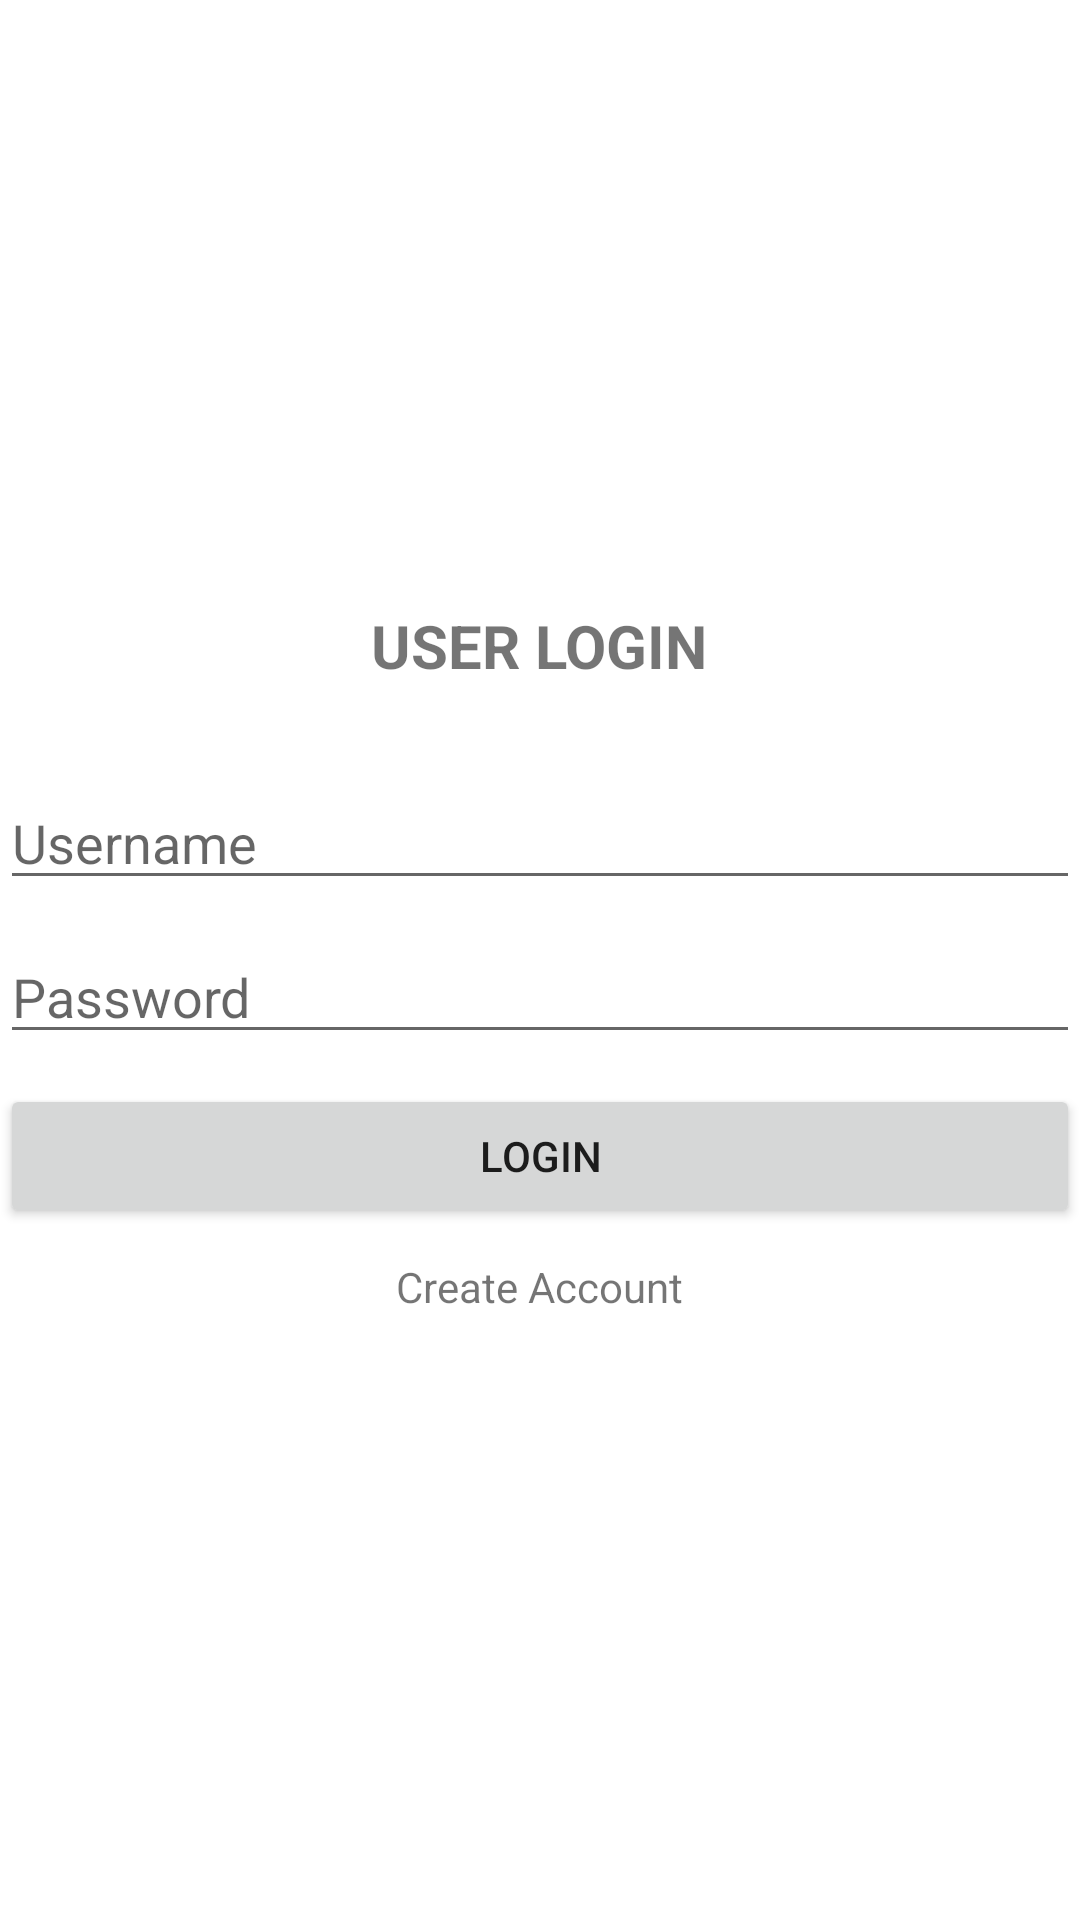

Android layout source for this screen:
<!-- AndroidManifest.xml: application theme Theme.Note_android -->
<!-- res/layout/activity_login.xml -->
<?xml version="1.0" encoding="utf-8"?>
<LinearLayout
    xmlns:android="http://schemas.android.com/apk/res/android"
    xmlns:app="http://schemas.android.com/apk/res-auto"
    xmlns:tools="http://schemas.android.com/tools"
    android:layout_width="match_parent"
    android:layout_height="match_parent"
    android:layout_marginLeft="30dp"
    android:layout_marginRight="30dp"
    android:orientation="vertical"
    android:gravity="center"
    tools:context=".LoginActivity">

    <TextView
        android:layout_width="wrap_content"
        android:layout_height="wrap_content"
        android:text="USER LOGIN"
        android:layout_margin="30dp"
        android:textStyle="bold"
        android:textSize="20sp"/>
    <EditText
        android:id="@+id/txUsername"
        android:layout_width="match_parent"
        android:layout_height="wrap_content"
        android:layout_marginBottom="10dp"
        android:hint="Username"
        android:inputType="textPersonName"/>
    <EditText
        android:id="@+id/txPassword"
        android:layout_width="match_parent"
        android:layout_height="wrap_content"
        android:layout_marginBottom="10dp"
        android:hint="Password"
        android:inputType="textPassword"/>
    <Button
        android:id="@+id/btnLogin"
        android:layout_width="match_parent"
        android:layout_height="wrap_content"
        android:text="Login"
        android:layout_marginBottom="10dp" />
    <TextView
        android:id="@+id/tvCreateAccount"
        android:layout_width="wrap_content"
        android:layout_height="wrap_content"
        android:text="Create Account"
        android:layout_marginBottom="30dp"/>

</LinearLayout>
<!-- resources referenced by this layout -->
<resources>
  <style name="Theme.Note_android" parent="Theme.MaterialComponents.DayNight.DarkActionBar">
          
          <item name="colorPrimary">@color/purple_500</item>
          <item name="colorPrimaryVariant">@color/purple_700</item>
          <item name="colorOnPrimary">@color/white</item>
          
          <item name="colorSecondary">@color/teal_200</item>
          <item name="colorSecondaryVariant">@color/teal_700</item>
          <item name="colorOnSecondary">@color/black</item>
          
          <item name="android:statusBarColor" tools:targetApi="l">?attr/colorPrimaryVariant</item>
          
      </style>
  <!-- not gathered from this repository: default colours our renderer supplied (Android Studio template values) -->
  <color name="purple_500">#FF6200EE</color>
  <color name="purple_700">#FF3700B3</color>
  <color name="teal_200">#FF03DAC5</color>
  <color name="teal_700">#FF018786</color>
  <color name="black">#FF000000</color>
  <color name="white">#FFFFFFFF</color>
</resources>
